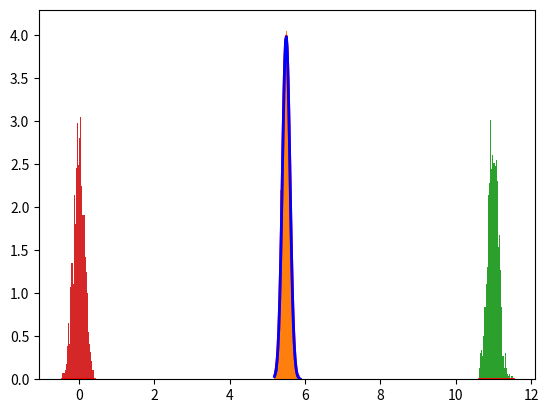

This chart was generated by the following Python code:
import numpy as np
import matplotlib.pyplot as plt
a = 1
b = 10
mu, sigma = 5.5, 0.1 # mean and standard deviation
x = np.random.normal(mu, sigma, 1000)
y = np.random.normal(mu, sigma, 1000)

for i in range(len(x)):
    if x[i]<a:
        x[i]=0
    elif x[i]> b:
        x[i]=0

for i in range(len(y)):
    if y[i]<a:
        y[i]=0
    elif y[i]> b:
        y[i]=0
count, bins, ignored = plt.hist(x, 30, density=True)
plt.plot(bins, 1/(sigma * np.sqrt(2 * np.pi)) *
               np.exp( - (bins - mu)**2 / (2 * sigma**2) ),
         linewidth=2, color='r')
count, bins, ignored = plt.hist(y, 30, density=True)
plt.plot(bins, 1/(sigma * np.sqrt(2 * np.pi)) *
               np.exp( - (bins - mu)**2 / (2 * sigma**2) ),
         linewidth=2, color='b')
plt.show()

s = x + y
count, bins, ignored = plt.hist(s, 30, density=True)
plt.plot(bins, 1/(sigma * np.sqrt(2 * np.pi)) *
               np.exp( - (bins - mu)**2 / (2 * sigma**2) ),
         linewidth=2, color='r')
plt.show()

s = x - y
count, bins, ignored = plt.hist(s, 30, density=True)
plt.plot(bins, 1/(sigma * np.sqrt(2 * np.pi)) *
               np.exp( - (bins - mu)**2 / (2 * sigma**2) ),
         linewidth=2, color='r')
plt.show()